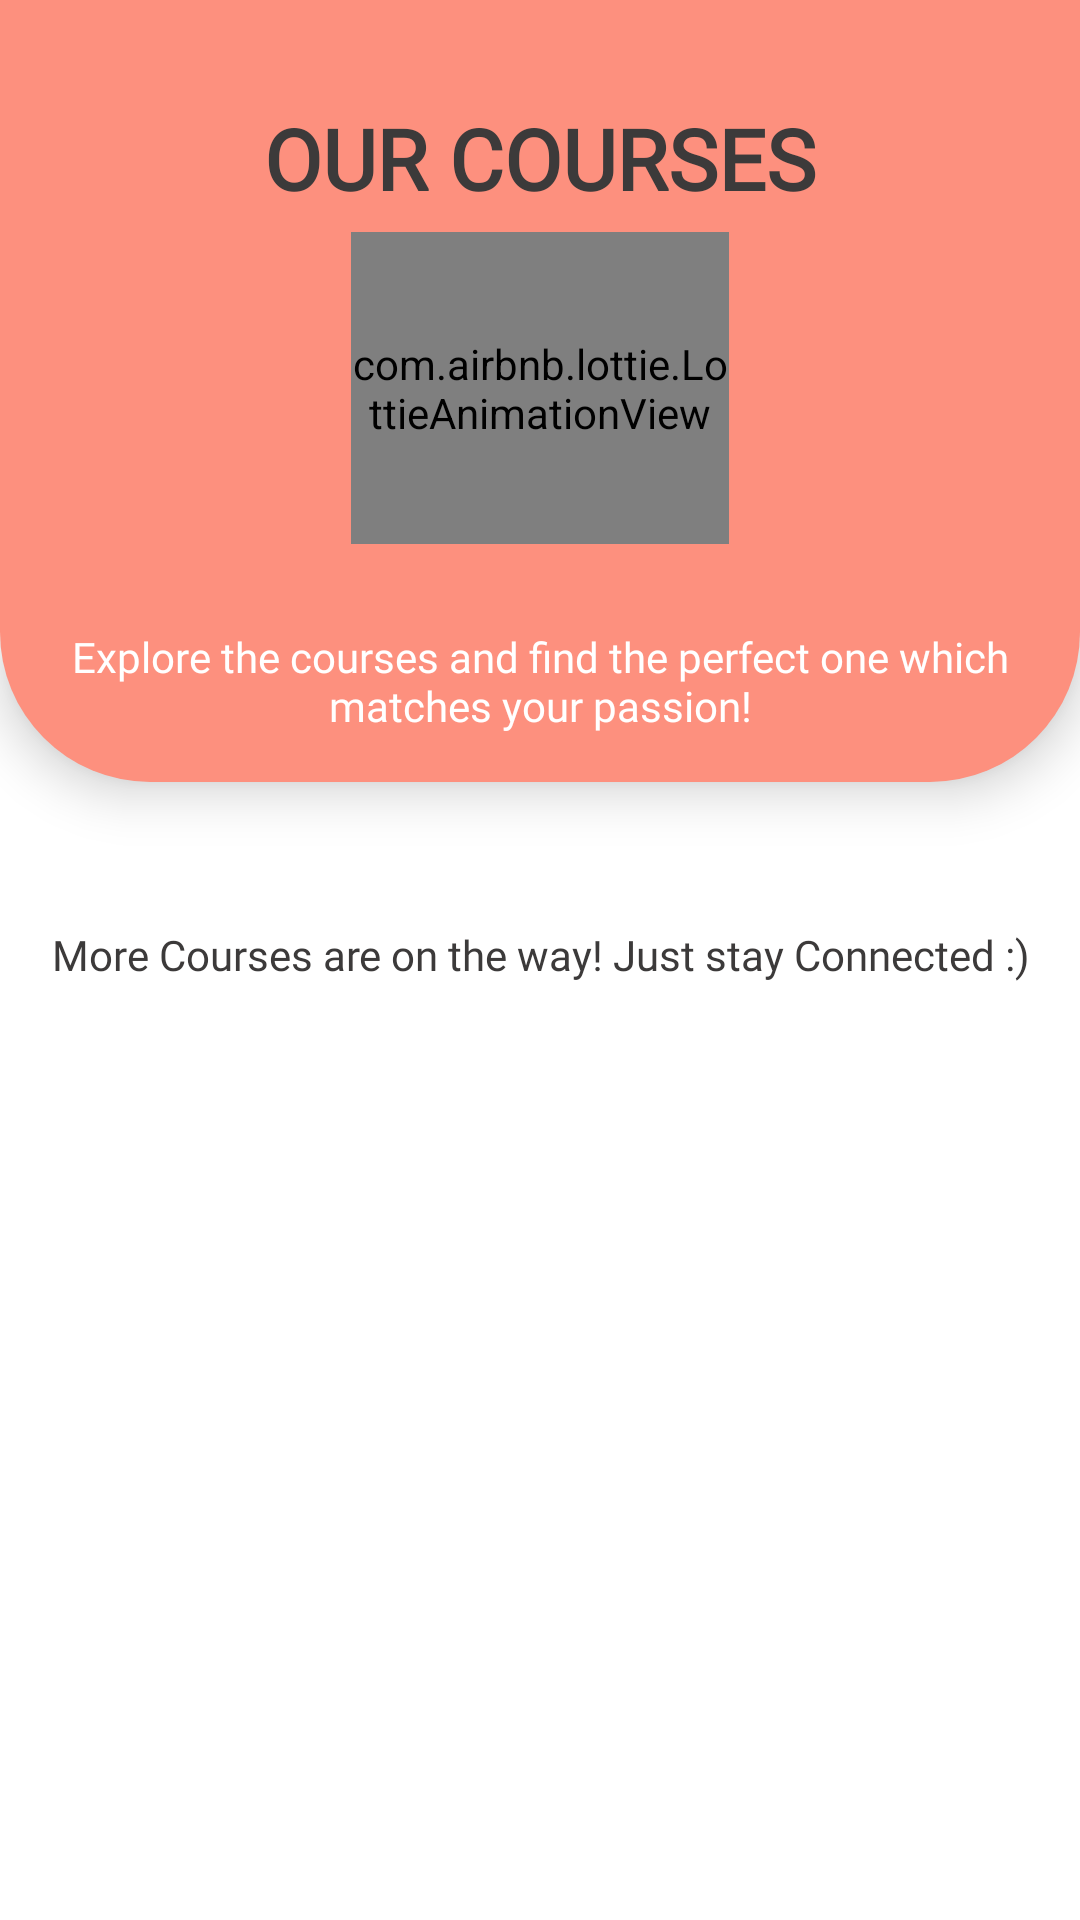

Here is an Android app screen rendered from its layout file. Give the layout XML and the strings, colors and styles it references.
<!-- AndroidManifest.xml: application theme Theme.Hackathon -->
<!-- res/layout/fragment_book.xml -->
<?xml version="1.0" encoding="utf-8"?>
<androidx.constraintlayout.widget.ConstraintLayout xmlns:android="http://schemas.android.com/apk/res/android"
    xmlns:tools="http://schemas.android.com/tools"
    android:layout_width="match_parent"
    android:layout_height="match_parent"
    xmlns:app="http://schemas.android.com/apk/res-auto"
    tools:context=".Fragments.fragment_book"
    >



            <LinearLayout
                android:id="@+id/l1"
                android:layout_width="match_parent"
                android:layout_height="wrap_content"
                app:layout_constraintTop_toTopOf="parent"
                app:layout_constraintLeft_toLeftOf="parent"
                app:layout_constraintRight_toRightOf="parent"
                android:gravity="center"
                android:background="@color/primary"
                android:paddingTop="32dp"
                android:paddingBottom="16dp"
                android:orientation="vertical"
                android:elevation="10dp"
                >
                <TextView
                    android:id="@+id/textCourse"
                    android:layout_width="wrap_content"
                    android:layout_height="wrap_content"
                    android:text="OUR COURSES"
                    android:fontFamily="@font/noto_sans"
                    android:textAlignment="center"
                    android:textStyle="bold"
                    android:textSize="28sp"
                    android:textColor="@color/dark_grey_primary"
                    android:padding="2dp"
                    />

                <com.airbnb.lottie.LottieAnimationView
                    android:layout_width="126dp"
                    android:layout_height="104dp"
                    android:layout_marginLeft="36dp"
                    android:layout_marginRight="36dp"
                    android:layout_marginTop="4dp"
                    app:lottie_loop="true"
                    app:lottie_autoPlay="true"
                    android:scaleType="fitXY"
                    app:lottie_url="https://assets3.lottiefiles.com/private_files/lf30_u4rzoljr.json"
                    />

            </LinearLayout>


            <LinearLayout
                android:id="@+id/l2"
                android:layout_width="match_parent"
                android:layout_height="wrap_content"
                app:layout_constraintTop_toBottomOf="@id/l1"
                app:layout_constraintLeft_toLeftOf="parent"
                app:layout_constraintRight_toRightOf="parent"
                android:gravity="center_horizontal"
                android:background="@drawable/round_bottom"
                android:paddingBottom="16dp"
                android:paddingTop="12dp"
                android:orientation="vertical"
                android:elevation="10dp"
                >
                <TextView

                    android:layout_width="wrap_content"
                    android:layout_height="wrap_content"
                    android:text="Explore the courses and find the perfect one which matches your passion!"
                    android:fontFamily="@font/noto_sans"
                    android:textAlignment="center"
                    android:textStyle="normal"
                    android:textSize="14sp"
                    android:textColor="@color/white"

                    android:paddingRight="12dp"
                    android:paddingLeft="12dp"
                    android:layout_marginLeft="8dp"
                    android:layout_marginRight="8dp"
                    />

            </LinearLayout>
            <androidx.recyclerview.widget.RecyclerView
                android:id="@+id/booksRecyclerView"
                android:layout_width="match_parent"
                android:layout_height="wrap_content"
                app:layout_constraintTop_toBottomOf="@id/l2"
                app:layout_constraintLeft_toLeftOf="parent"
                app:layout_constraintRight_toRightOf="parent"
                android:layout_marginTop="32dp"
                android:layout_marginLeft="16dp"
                android:layout_marginRight="16dp"
                

                >

            </androidx.recyclerview.widget.RecyclerView>

            <TextView
                android:id="@+id/promotion"
                android:layout_width="wrap_content"
                android:layout_height="wrap_content"
                android:text="More Courses are on the way! Just stay Connected :)"
                android:fontFamily="@font/noto_sans"
                android:textAlignment="center"
                android:textStyle="normal"
                android:textSize="14sp"
                android:textColor="@color/dark_grey_primary"
                app:layout_constraintTop_toBottomOf="@id/booksRecyclerView"
                app:layout_constraintLeft_toLeftOf="parent"
                app:layout_constraintRight_toRightOf="parent"
                android:paddingBottom="56dp"
                android:layout_marginTop="16dp"

                />

        </androidx.constraintlayout.widget.ConstraintLayout>
<!-- resources referenced by this layout -->
<resources>
  <color name="dark_grey_primary">#3C3A3A</color>
  <color name="primary">#fd907e</color>
  <color name="white">#FFFFFFFF</color>
  <!-- drawable round_bottom (drawable) -->
  <?xml version="1.0" encoding="utf-8"?>
  <shape xmlns:android="http://schemas.android.com/apk/res/android" android:shape="rectangle">
  
      <solid android:color="@color/primary"/>
      <corners android:bottomLeftRadius="50dp" android:bottomRightRadius="50dp"/>
      
  
  
  </shape>
  <style name="Theme.Hackathon" parent="Theme.MaterialComponents.DayNight.NoActionBar">
          
          <item name="colorPrimary">@color/primary</item>
          <item name="colorPrimaryVariant">#FBCDC6</item>
          <item name="colorOnPrimary">@color/white</item>
          <item name="android:forceDarkAllowed" tools:targetApi="q">false</item>
  
          
          <item name="android:statusBarColor" tools:targetApi="l">@color/black</item>
          
      </style>
  <color name="black">#FF000000</color>
</resources>
